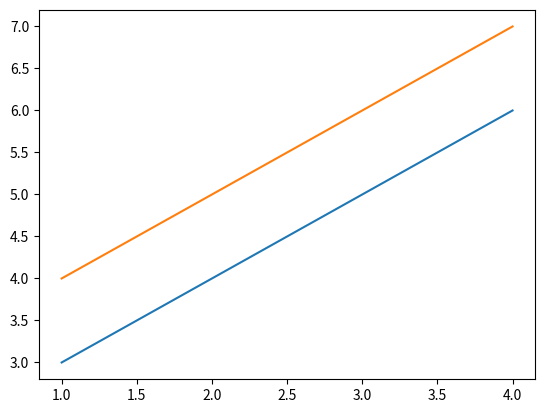

Recreate this plot in Python.
import matplotlib as mpl
mpl.use('Agg')
import matplotlib.pyplot as pyplot


x = [1,2,3,4]
y = [3,4,5,6] 

pyplot.plot(x,y)
pyplot.plot(x,[yi +1 for yi in y])

pyplot.savefig('example01.png')
